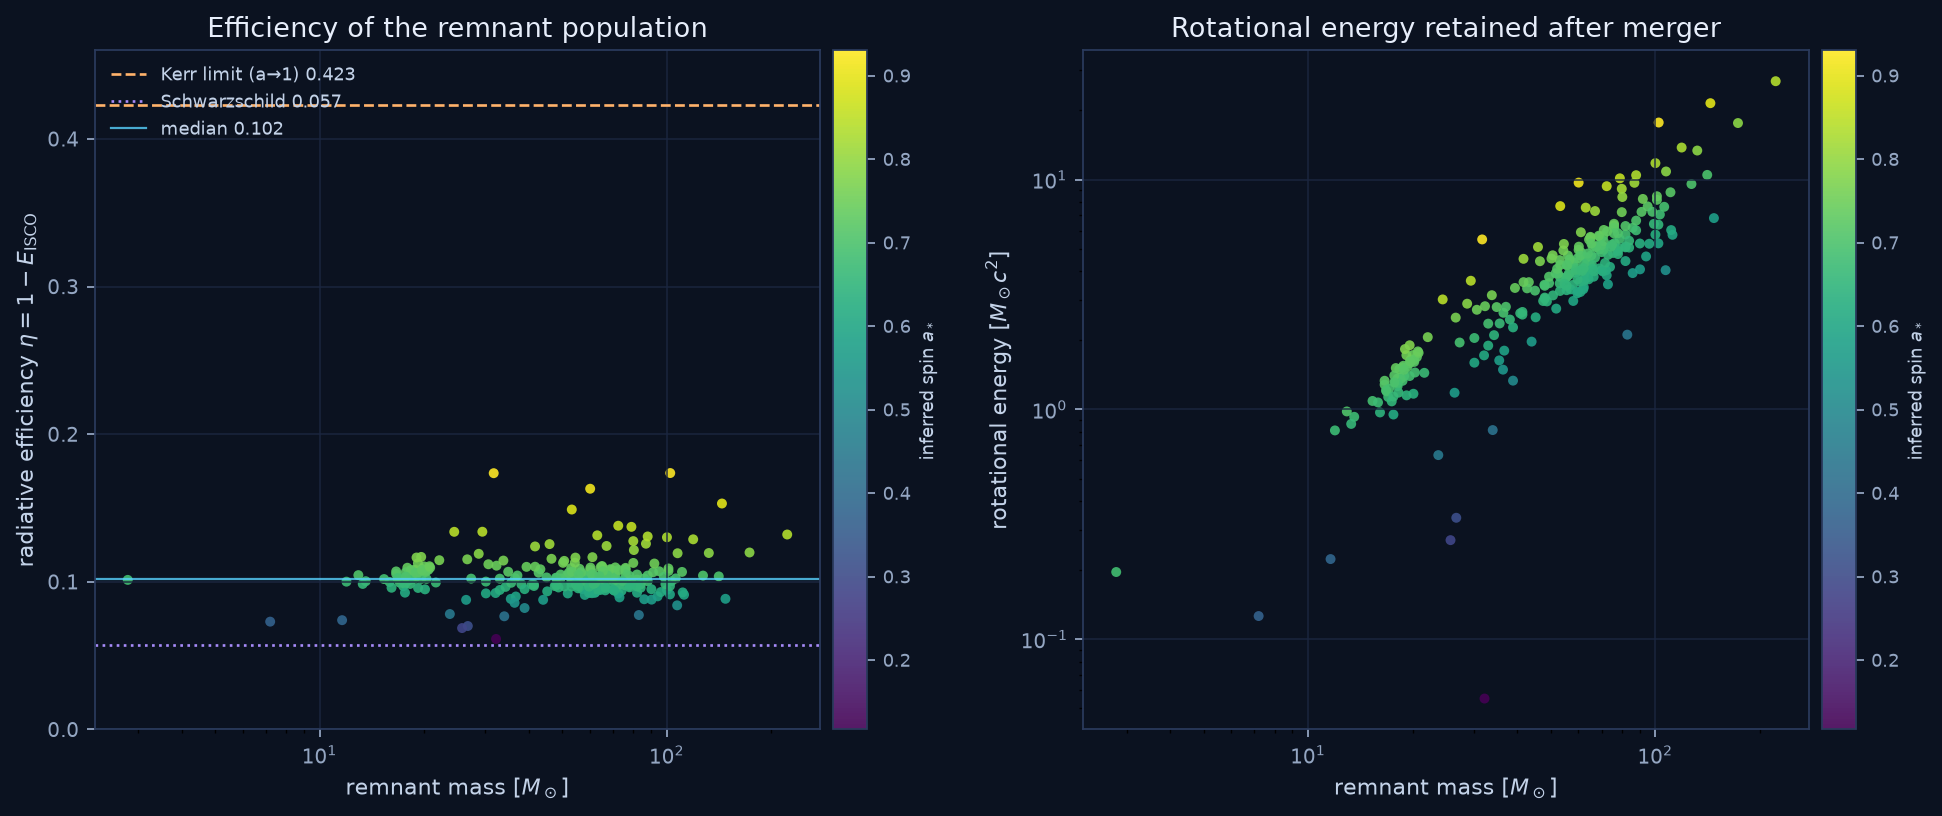

The file beside this chart, header and first rows:
event_id, mass_1_source, mass_2_source, q, chi_eff, final_mass_source, a_fit, r_isco_kerr_km, r_isco_schwarzschild_km, isco_ratio_schw_over_kerr, e_isco, eta_radiative, eta_gain_over_schwarzschild, m_irreducible_source, e_rot_msun, e_rot_erg, e_rot_fraction
GW250119_190238, 11.54, 9.95, 1.16, 0.09, 20.56, 0.7287, 98.97, 182.2, 1.841, 0.8919, 0.1081, 0.05091, 18.87, 1.689, 3.0192597806351104e+47, 0.08217
GW250119_025138, 33.8, 26.7, 1.266, 0.06, 57.1, 0.7093, 282.5, 505.9, 1.791, 0.895, 0.105, 0.04781, 52.72, 4.381, 7.829172315271178e+47, 0.07672
GW250118_170523, 38.1, 29.6, 1.287, 0.12, 64.4, 0.7388, 305.5, 570.6, 1.868, 0.8902, 0.1098, 0.05261, 58.92, 5.482, 9.797944475680767e+47, 0.08513
GW250118_055802, 10.3, 6.9, 1.493, 0.11, 16.6, 0.7221, 80.67, 147.1, 1.823, 0.893, 0.107, 0.04982, 15.27, 1.332, 2.3813042050989914e+47, 0.08027
GW250118_023225, 44.0, 31.0, 1.419, 0.04, 71.0, 0.6905, 360.3, 629.1, 1.746, 0.8978, 0.1022, 0.04504, 65.91, 5.094, 9.104061747351887e+47, 0.07175
GW250116_015318, 34.2, 21.3, 1.606, 0.15, 53.0, 0.7357, 252.6, 469.6, 1.859, 0.8907, 0.1093, 0.05208, 48.54, 4.463, 7.976044975454147e+47, 0.08421
GW250114_082203, 33.76, 32.26, 1.046, -0.03, 62.9, 0.6712, 327.2, 557.3, 1.703, 0.9004, 0.09958, 0.04239, 58.69, 4.209, 7.521846895127826e+47, 0.06691
GW250109_074552, 39.0, 30.2, 1.291, 0.07, 65.9, 0.7132, 324.3, 583.9, 1.8, 0.8944, 0.1056, 0.04841, 60.77, 5.125, 9.159511806686833e+47, 0.07777
GW250109_010541, 37.5, 27.4, 1.369, -0.11, 62.2, 0.6168, 345.2, 551.1, 1.596, 0.907, 0.09302, 0.03583, 58.8, 3.404, 6.082853601064536e+47, 0.05472
GW250108_152221, 54.0, 36.0, 1.5, 0.05, 86.0, 0.6904, 436.4, 762, 1.746, 0.8978, 0.1022, 0.04503, 79.83, 6.168, 1.1022767485608126e+48, 0.07172
GW250104_015122, 45.8, 34.5, 1.328, 0.11, 76.0, 0.7317, 364.3, 673.4, 1.849, 0.8914, 0.1086, 0.0514, 69.69, 6.311, 1.1278044071995594e+48, 0.08303
GW250101_011205, 30.0, 21.1, 1.422, -0.05, 48.7, 0.644, 261.9, 431.5, 1.647, 0.9039, 0.09615, 0.03896, 45.75, 2.95, 5.272681376514408e+47, 0.06058
GW241231_054133, 12.4, 7.1, 1.746, 0.08, 18.7, 0.6884, 95.15, 165.7, 1.741, 0.8981, 0.1019, 0.04475, 17.37, 1.332, 2.3799039559227165e+47, 0.07121
GW241230_233618, 68.0, 49.0, 1.388, -0.14, 112.0, 0.6001, 633.2, 992.3, 1.567, 0.9088, 0.09123, 0.03403, 106.2, 5.75, 1.0276250434185321e+48, 0.05134
GW241230_084504, 42.4, 33.5, 1.266, -0.14, 72.4, 0.608, 405.8, 641.5, 1.581, 0.9079, 0.09206, 0.03486, 68.57, 3.83, 6.845657815995043e+47, 0.05291
GW241229_155844, 52.0, 33.0, 1.576, 0.05, 82.0, 0.6851, 419, 726.5, 1.734, 0.8985, 0.1015, 0.04428, 76.23, 5.77, 1.0312241202589794e+48, 0.07037
GW241225_082815, 55.7, 42.2, 1.32, -0.17, 94.0, 0.5894, 537.6, 832.8, 1.549, 0.9099, 0.09012, 0.03293, 89.37, 4.63, 8.274235574106939e+47, 0.04925
GW241225_042553, 12.4, 8.1, 1.531, 0.12, 19.6, 0.7248, 94.88, 173.7, 1.83, 0.8925, 0.1075, 0.05027, 18.01, 1.589, 2.839169196416614e+47, 0.08105
GW241210_120900, 40.0, 23.6, 1.695, -0.07, 62.0, 0.6123, 345.8, 549.3, 1.588, 0.9075, 0.09252, 0.03533, 58.66, 3.335, 5.960236641098663e+47, 0.05379
GW241210_060606, 29.0, 21.4, 1.355, 0.04, 47.9, 0.6944, 241.8, 424.4, 1.755, 0.8972, 0.1028, 0.0456, 44.42, 3.485, 6.228169173974619e+47, 0.07276
GW241201_055758, 47.0, 33.0, 1.424, 0.13, 76.0, 0.7366, 361.6, 673.4, 1.862, 0.8906, 0.1094, 0.05224, 69.58, 6.421, 1.14753972548545e+48, 0.08449
GW241130_110422, 11.1, 6.5, 1.708, 0.04, 17.0, 0.67, 88.57, 150.6, 1.701, 0.9006, 0.09942, 0.04223, 15.87, 1.133, 2.0241399006971766e+47, 0.06662
GW241130_034908, 29.9, 24.3, 1.23, 0.05, 51.6, 0.7059, 256.5, 457.2, 1.782, 0.8955, 0.1045, 0.04729, 47.69, 3.911, 6.988970894650302e+47, 0.07579
GW241129_021832, 30.4, 23.0, 1.322, 0.17, 50.6, 0.7626, 231.4, 448.3, 1.938, 0.8858, 0.1142, 0.05697, 45.92, 4.683, 8.369343615110209e+47, 0.09255
GW241127_061008, 63.8, 20.8, 3.067, -0.16, 83.0, 0.4371, 548.5, 735.4, 1.341, 0.9225, 0.07749, 0.0203, 80.89, 2.114, 3.778916931546118e+47, 0.02548
GW241125_010116, 60.0, 47.0, 1.277, 0.09, 101.0, 0.724, 489.5, 894.9, 1.828, 0.8927, 0.1073, 0.05014, 92.84, 8.163, 1.45888571580198e+48, 0.08082
GW241124_024914, 42.0, 26.0, 1.615, 0.04, 67.0, 0.677, 346, 593.6, 1.716, 0.8996, 0.1004, 0.04316, 62.42, 4.578, 8.181925763535062e+47, 0.06833
GW241116_151753, 70.0, 24.0, 2.917, 0.28, 95.0, 0.7227, 461.3, 841.7, 1.825, 0.8929, 0.1071, 0.04992, 87.36, 7.643, 1.3659210375659948e+48, 0.08045
GW241114_235258, 11.3, 7.7, 1.468, 0.06, 18.2, 0.6978, 91.47, 161.3, 1.763, 0.8967, 0.1033, 0.04609, 16.86, 1.34, 2.3948824355558423e+47, 0.07363
GW241114_024711, 47.0, 25.0, 1.88, 0.12, 68.9, 0.7001, 345.2, 610.5, 1.768, 0.8964, 0.1036, 0.04643, 63.78, 5.115, 9.14159931926034e+47, 0.07424
GW241113_163507, 19.3, 14.4, 1.34, 0.5, 31.7, 0.9301, 98.44, 280.9, 2.853, 0.8264, 0.1736, 0.1164, 26.21, 5.49, 9.811910135739093e+47, 0.1732
GW241111_111552, 25.3, 20.5, 1.234, 0.1, 43.2, 0.731, 207.3, 382.8, 1.847, 0.8915, 0.1085, 0.05129, 39.62, 3.578, 6.395161977767041e+47, 0.08283
GW241110_124123, 16.4, 8.0, 2.05, -0.31, 23.7, 0.4468, 155.3, 210, 1.352, 0.9218, 0.07816, 0.02097, 23.07, 0.6327, 1.1307361207807473e+47, 0.0267
GW241109_115924, 7.3, 5.14, 1.42, 0.01, 11.94, 0.675, 61.81, 105.8, 1.711, 0.8999, 0.1001, 0.0429, 11.13, 0.8102, 1.4478999856798425e+47, 0.06785
GW241109_033317, 42.4, 31.7, 1.338, 0.01, 70.0, 0.6801, 360, 620.2, 1.723, 0.8992, 0.1008, 0.04359, 65.16, 4.838, 8.6459171603617e+47, 0.06911
GW241102_144729, 44.4, 31.0, 1.432, -0.09, 72.0, 0.6227, 397, 637.9, 1.607, 0.9063, 0.09367, 0.03648, 67.97, 4.028, 7.1982749909473446e+47, 0.05594
GW241102_124058, 10.9, 8.0, 1.363, 0.06, 18.1, 0.7042, 90.17, 160.4, 1.778, 0.8958, 0.1042, 0.04704, 16.74, 1.364, 2.4372453627694867e+47, 0.07535
GW241101_220523, 41.0, 19.3, 2.124, 0.15, 57.7, 0.6986, 289.7, 511.2, 1.765, 0.8966, 0.1034, 0.0462, 53.44, 4.261, 7.614305266534498e+47, 0.07384
GW241011_233834, 19.5, 5.96, 3.272, 0.5, 24.4, 0.8436, 96.17, 216.2, 2.248, 0.8662, 0.1338, 0.07666, 21.39, 3.01, 5.379304002176062e+47, 0.1234
GW241009_220455, 33.2, 25.5, 1.302, 0.11, 56.0, 0.733, 267.9, 496.2, 1.852, 0.8912, 0.1088, 0.05162, 51.33, 4.671, 8.347914778942011e+47, 0.08341
GW241009_084816, 12.7, 8.1, 1.568, -0.05, 20.1, 0.6332, 109.5, 178.1, 1.627, 0.9051, 0.09487, 0.03768, 18.93, 1.17, 2.090805897693867e+47, 0.0582
GW241009_022835, 37.1, 26.8, 1.384, 0.09, 61.0, 0.7183, 298, 540.5, 1.814, 0.8936, 0.1064, 0.04922, 56.17, 4.832, 8.635897133054617e+47, 0.07922
GW241007_082943, 36.6, 26.6, 1.376, 0.11, 60.1, 0.7291, 289.2, 532.5, 1.842, 0.8918, 0.1082, 0.05097, 55.16, 4.945, 8.837205798452753e+47, 0.08228
GW241006_015333, 24.6, 20.3, 1.212, 0.07, 42.7, 0.7168, 209.1, 378.3, 1.809, 0.8938, 0.1062, 0.04897, 39.34, 3.364, 6.011172934253435e+47, 0.07877
GW241002_030559, 37.3, 29.9, 1.247, -0.1, 64.2, 0.6292, 351.3, 568.8, 1.619, 0.9056, 0.09441, 0.03722, 60.52, 3.681, 6.578230592514606e+47, 0.05733
GW240930_234614, 35.8, 21.9, 1.635, 0.04, 55.5, 0.6755, 287.1, 491.7, 1.713, 0.8998, 0.1002, 0.04297, 51.73, 3.773, 6.742424788269606e+47, 0.06798
GW240930_035959, 25.5, 11.2, 2.277, -0.05, 35.5, 0.5722, 206.8, 314.5, 1.521, 0.9116, 0.08842, 0.03123, 33.87, 1.634, 2.9200536547474165e+47, 0.04603
GW240925_005809, 9.02, 6.99, 1.29, 0.02, 15.32, 0.6878, 78.01, 135.7, 1.74, 0.8982, 0.1018, 0.04466, 14.23, 1.088, 1.945264437527257e+47, 0.07105
GW240924_000316, 46.0, 34.0, 1.353, 0.1, 76.0, 0.7252, 367.7, 673.4, 1.831, 0.8925, 0.1075, 0.05033, 69.83, 6.169, 1.1024278938941368e+48, 0.08117
GW240923_204006, 46.1, 34.9, 1.321, 0.01, 76.3, 0.6811, 392, 676, 1.725, 0.8991, 0.1009, 0.04372, 71.01, 5.291, 9.45623585973763e+47, 0.06935
GW240922_142106, 11.5, 7.8, 1.474, 0.07, 18.4, 0.7025, 91.88, 163, 1.774, 0.896, 0.104, 0.04679, 17.02, 1.378, 2.462446098559112e+47, 0.07488
GW240920_124024, 37.1, 31.9, 1.163, -0.04, 65.6, 0.6632, 344.7, 581.2, 1.686, 0.9015, 0.09854, 0.04135, 61.34, 4.265, 7.621713388559506e+47, 0.06501
GW240920_073424, 24.7, 13.4, 1.843, -0.09, 36.7, 0.5886, 210.1, 325.2, 1.548, 0.91, 0.09004, 0.03285, 34.9, 1.802, 3.2200976938143143e+47, 0.0491
GW240919_061559, 38.3, 29.6, 1.294, -0.02, 64.7, 0.6673, 338.2, 573.2, 1.695, 0.9009, 0.09907, 0.04188, 60.43, 4.269, 7.628793842342919e+47, 0.06598
GW240916_184352, 10.7, 7.8, 1.372, 0.05, 17.8, 0.6986, 89.36, 157.7, 1.765, 0.8966, 0.1034, 0.0462, 16.49, 1.314, 2.3489822258982665e+47, 0.07384
GW240915_105151, 11.6, 7.5, 1.547, 0.07, 18.5, 0.6976, 92.99, 163.9, 1.763, 0.8967, 0.1033, 0.04607, 17.14, 1.362, 2.433331740614973e+47, 0.0736
GW240915_001357, 10.9, 7.7, 1.416, 0.13, 17.88, 0.7371, 85.02, 158.4, 1.863, 0.8905, 0.1095, 0.05232, 16.37, 1.513, 2.704503535086744e+47, 0.08464
GW240910_103535, 10.9, 6.3, 1.73, 0.12, 16.6, 0.7111, 81.92, 147.1, 1.795, 0.8947, 0.1053, 0.04809, 15.32, 1.282, 2.290479763211331e+47, 0.07721
GW240908_125134, 45.0, 32.0, 1.406, -0.09, 74.0, 0.6245, 407.1, 655.6, 1.61, 0.9061, 0.09387, 0.03668, 69.83, 4.168, 7.449708767950091e+47, 0.05633
GW240908_082628, 39.8, 27.7, 1.437, 0.14, 65.0, 0.741, 307.3, 575.9, 1.874, 0.8898, 0.1102, 0.05301, 59.42, 5.578, 9.968434541223765e+47, 0.08581
... 210 more rows
